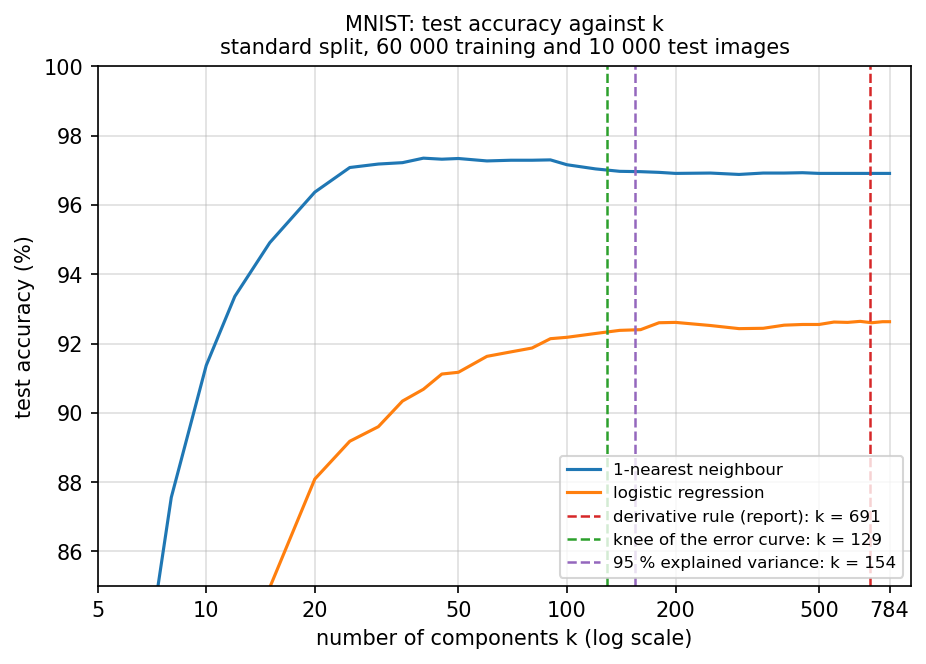

Data behind this chart, as committed beside it:
k, 1nn_mean, 1nn_std, logreg_mean, logreg_std
1, 0.2491, 0.00000, 0.3112, 0.00000
2, 0.3898, 0.00000, 0.4461, 0.00000
3, 0.4428, 0.00000, 0.4761, 0.00000
4, 0.5738, 0.00000, 0.5776, 0.00000
5, 0.6937, 0.00000, 0.6875, 0.00000
6, 0.7889, 0.00000, 0.7376, 0.00000
8, 0.8756, 0.00000, 0.7905, 0.00000
10, 0.9137, 0.00000, 0.8091, 0.00000
12, 0.9336, 0.00000, 0.8319, 0.00000
15, 0.9491, 0.00000, 0.8496, 0.00000
20, 0.9637, 0.00000, 0.8809, 0.00000
25, 0.9708, 0.00000, 0.8918, 0.00000
30, 0.9718, 0.00000, 0.896, 0.00000
35, 0.9722, 0.00000, 0.9034, 0.00000
40, 0.9735, 0.00000, 0.9068, 0.00000
45, 0.9732, 0.00000, 0.9112, 0.00000
50, 0.9734, 0.00000, 0.9117, 0.00000
60, 0.9727, 0.00000, 0.9163, 0.00000
70, 0.9729, 0.00000, 0.9176, 0.00000
80, 0.9729, 0.00000, 0.9187, 0.00000
90, 0.973, 0.00000, 0.9214, 0.00000
100, 0.9716, 0.00000, 0.9218, 0.00000
120, 0.9704, 0.00000, 0.9229, 0.00000
140, 0.9697, 0.00000, 0.9238, 0.00000
160, 0.9696, 0.00000, 0.924, 0.00000
180, 0.9694, 0.00000, 0.926, 0.00000
200, 0.9691, 0.00000, 0.9261, 0.00000
250, 0.9692, 0.00000, 0.9252, 0.00000
300, 0.9688, 0.00000, 0.9243, 0.00000
350, 0.9692, 0.00000, 0.9244, 0.00000
400, 0.9692, 0.00000, 0.9253, 0.00000
450, 0.9693, 0.00000, 0.9255, 0.00000
500, 0.9691, 0.00000, 0.9255, 0.00000
550, 0.9691, 0.00000, 0.9262, 0.00000
600, 0.9691, 0.00000, 0.9261, 0.00000
650, 0.9691, 0.00000, 0.9264, 0.00000
700, 0.9691, 0.00000, 0.926, 0.00000
750, 0.9691, 0.00000, 0.9263, 0.00000
784, 0.9691, 0.00000, 0.9263, 0.00000
